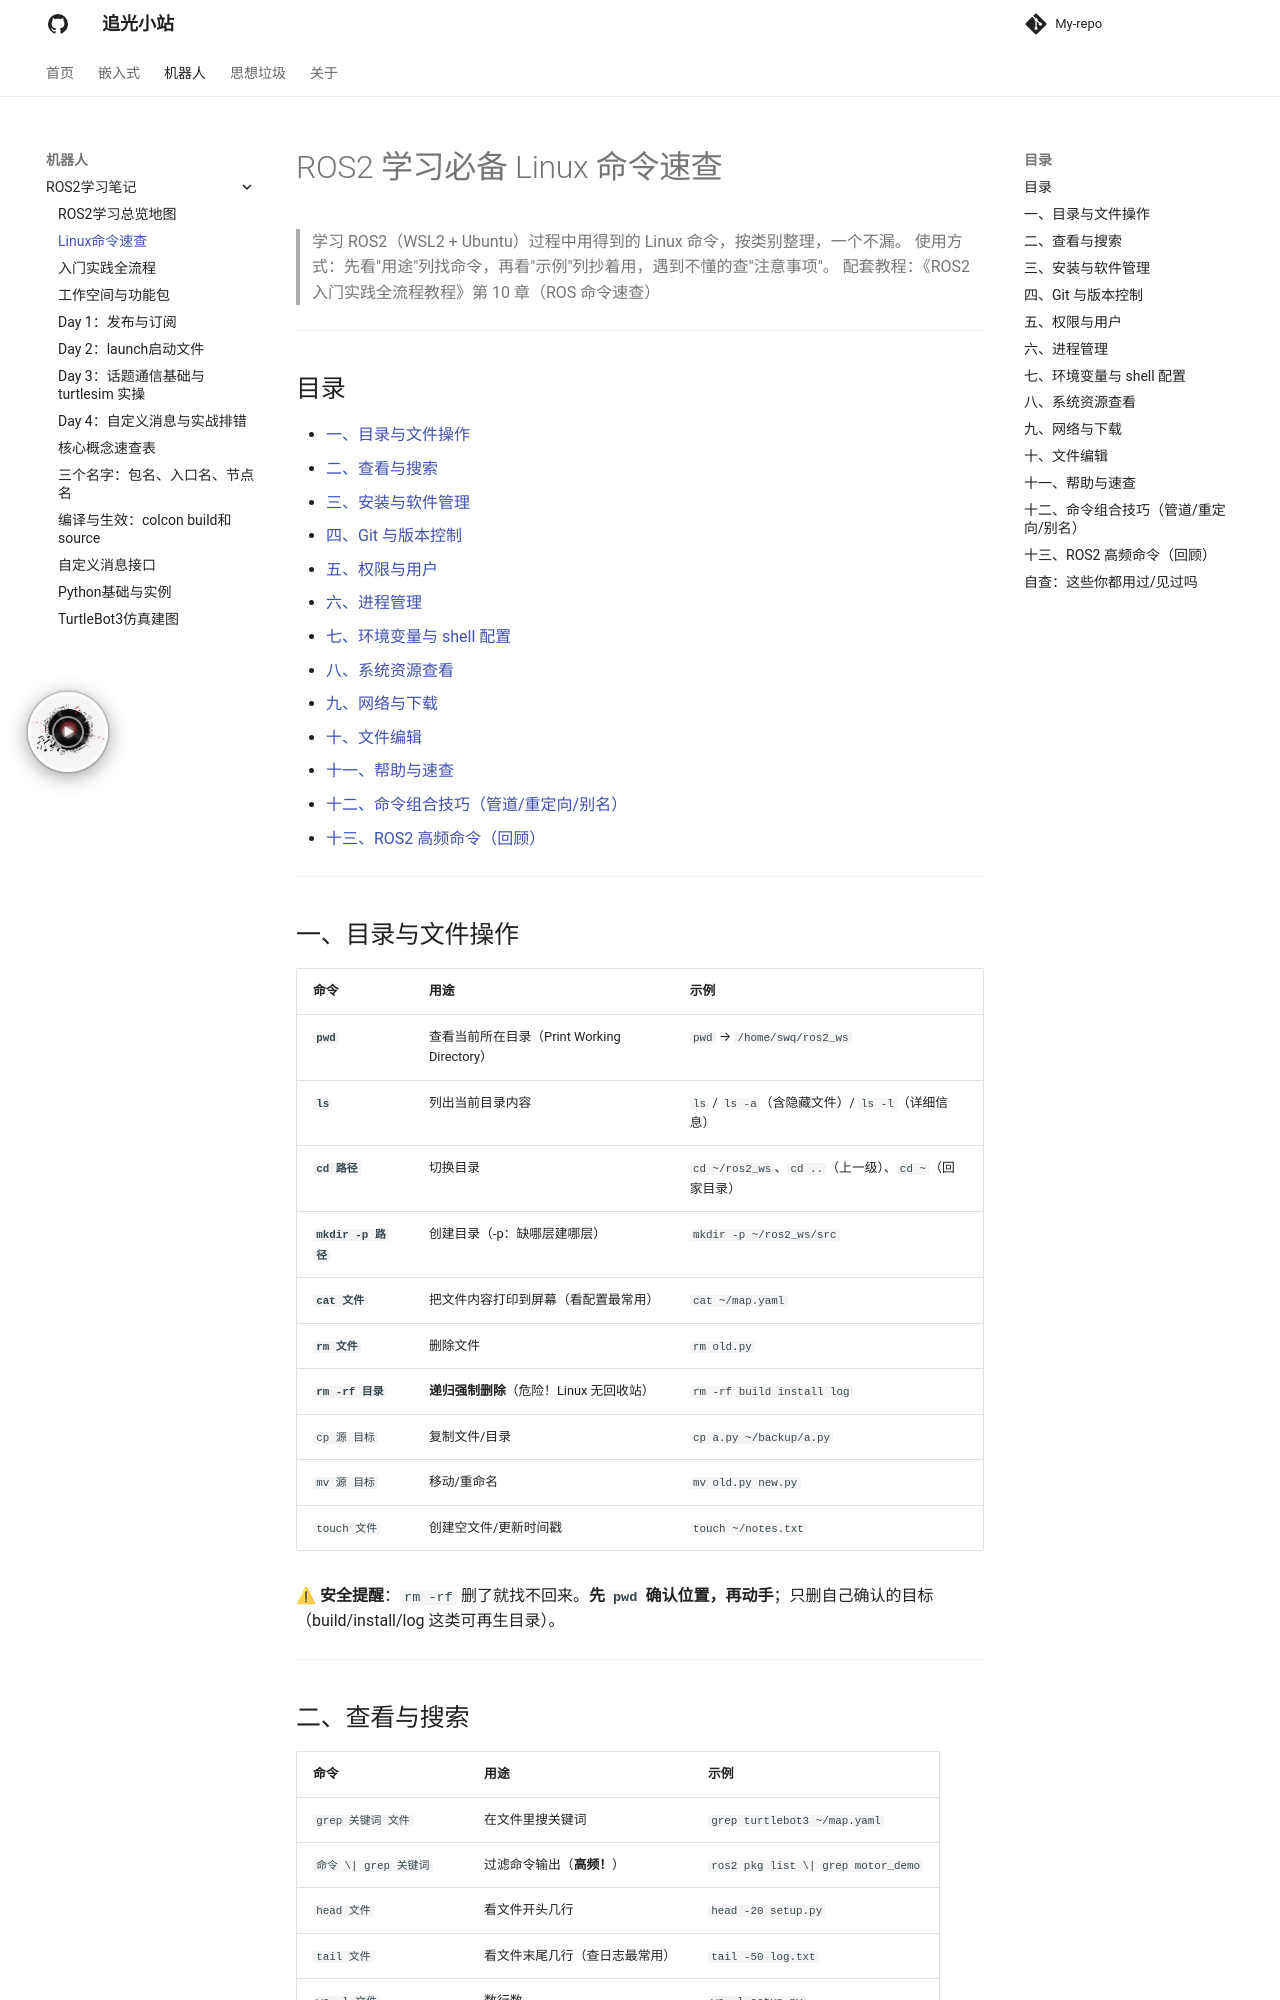

repository: Shengwq/Shengwq.github.io · page: 机器人/ROS2学习笔记/1.0ROS2 学习必备 Linux 命令速查/index.html · generator: mkdocs

# ROS2 学习必备 Linux 命令速查

> 学习 ROS2（WSL2 + Ubuntu）过程中用得到的 Linux 命令，按类别整理，一个不漏。
> 使用方式：先看"用途"列找命令，再看"示例"列抄着用，遇到不懂的查"注意事项"。
> 配套教程：《ROS2 入门实践全流程教程》第 10 章（ROS 命令速查）

---

## 目录

- [一、目录与文件操作](#_2)
- [二、查看与搜索](#_3)
- [三、安装与软件管理](#_4)
- [四、Git 与版本控制](#git)
- [五、权限与用户](#_5)
- [六、进程管理](#_6)
- [七、环境变量与 shell 配置](#shell)
- [八、系统资源查看](#_7)
- [九、网络与下载](#_8)
- [十、文件编辑](#_9)
- [十一、帮助与速查](#_10)
- [十二、命令组合技巧（管道/重定向/别名）](#_11)
- [十三、ROS2 高频命令（回顾）](#ros2)

---

## 一、目录与文件操作

| 命令 | 用途 | 示例 |
|------|------|------|
| **`pwd`** | 查看当前所在目录（Print Working Directory） | `pwd` → `/home/swq/ros2_ws` |
| **`ls`** | 列出当前目录内容 | `ls` / `ls -a`（含隐藏文件）/ `ls -l`（详细信息） |
| **`cd 路径`** | 切换目录 | `cd ~/ros2_ws`、`cd ..`（上一级）、`cd ~`（回家目录） |
| **`mkdir -p 路径`** | 创建目录（-p：缺哪层建哪层） | `mkdir -p ~/ros2_ws/src` |
| **`cat 文件`** | 把文件内容打印到屏幕（看配置最常用） | `cat ~/map.yaml` |
| **`rm 文件`** | 删除文件 | `rm old.py` |
| **`rm -rf 目录`** | **递归强制删除**（危险！Linux 无回收站） | `rm -rf build install log` |
| `cp 源 目标` | 复制文件/目录 | `cp a.py ~/backup/a.py` |
| `mv 源 目标` | 移动/重命名 | `mv old.py new.py` |
| `touch 文件` | 创建空文件/更新时间戳 | `touch ~/notes.txt` |

**⚠ 安全提醒**：`rm -rf` 删了就找不回来。**先 `pwd` 确认位置，再动手**；只删自己确认的目标（build/install/log 这类可再生目录）。

---

## 二、查看与搜索

| 命令 | 用途 | 示例 |
|------|------|------|
| `grep 关键词 文件` | 在文件里搜关键词 | `grep turtlebot3 ~/map.yaml` |
| `命令 \| grep 关键词` | 过滤命令输出（**高频！**） | `ros2 pkg list \| grep motor_demo` |
| `head 文件` | 看文件开头几行 | `head -20 setup.py` |
| `tail 文件` | 看文件末尾几行（查日志最常用） | `tail -50 log.txt` |
| `wc -l 文件` | 数行数 | `wc -l setup.py` |
| `which 命令` | 查命令装在哪个路径 | `which python3` |
| `find 目录 -name 文件名` | 按名字搜文件 | `find ~/ros2_ws -name "*.py"` |

**管道 `\|` 是最常用的组合**：`A | B` = 把 A 的输出交给 B 处理。例：`ros2 node list | grep pub` = "列出所有节点，只要含 pub 的"。

---
